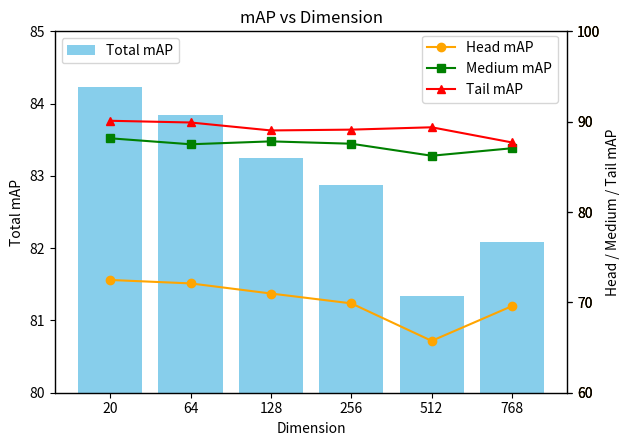

Python code for this plot:
import matplotlib.pyplot as plt

# 数据
dimensions = [20, 64, 128, 256, 512, 768]
total_map = [84.23, 83.84, 83.25, 82.88, 81.34, 82.08]
head_map = [72.48, 72.1, 70.98, 69.89, 65.74, 69.59]
medium_map = [88.16, 87.5, 87.82, 87.56, 86.23, 87.06]
tail_map = [90.1, 89.91, 89.03, 89.12, 89.38, 87.70]

# 创建图表
fig, ax1 = plt.subplots()

# 绘制柱状图
ax1.bar(range(len(dimensions)), total_map, color='skyblue', label='Total mAP')
ax1.set_xlabel('Dimension')
ax1.set_ylabel('Total mAP', color='black')
ax1.set_ylim(80, 85)
ax1.set_title('mAP vs Dimension')
ax1.set_xticks(range(len(dimensions)))
ax1.set_xticklabels(dimensions)

# 统一右边的 y 轴范围和刻度
right_ylim = (60, 100)
right_yticks = [60, 70, 80, 90, 100]

# 创建第二个 y 轴 (Head mAP)
ax2 = ax1.twinx()
ax2.plot(range(len(dimensions)), head_map, color='orange', marker='o', label='Head mAP')
ax2.set_ylabel('Head / Medium / Tail mAP', color='black')
ax2.set_ylim(right_ylim)
ax2.set_yticks(right_yticks)
ax2.tick_params(axis='y', labelcolor='orange')

# 创建第三个 y 轴 (Medium mAP)
ax3 = ax1.twinx()
ax3.plot(range(len(dimensions)), medium_map, color='green', marker='s', label='Medium mAP')
ax3.set_ylim(right_ylim)
ax3.set_yticks(right_yticks)


# 创建第四个 y 轴 (Tail mAP)
ax4 = ax1.twinx()
ax4.plot(range(len(dimensions)), tail_map, color='red', marker='^', label='Tail mAP')
ax4.set_ylim(right_ylim)
ax4.set_yticks(right_yticks)

# # 添加图例
# fig.tight_layout()  # 调整布局以避免重叠
# ax1.legend(loc='upper left')
# ax2.legend(loc='upper right')
# ax3.legend(loc='lower left')
# ax4.legend(loc='lower right')
#
# # 显示图表
# plt.show()
#
# # 保存图表为PDF文件
# fig.savefig('Total_mAP_vs_Dimension_with_Head_Medium_Tail_mAP_Unified.pdf', format='pdf')
# plt.close()


# 创建自定义图例
lines, labels = ax1.get_legend_handles_labels()
lines2, labels2 = ax2.get_legend_handles_labels()
lines3, labels3 = ax3.get_legend_handles_labels()
lines4, labels4 = ax4.get_legend_handles_labels()

# Total mAP的图例在左上角
ax1.legend(loc='upper left')

# 其他图例在右上角
fig.legend(lines2 + lines3 + lines4, labels2 + labels3 + labels4, loc='upper right', bbox_to_anchor=(0.89, 0.88))

# 调整布局以避免重叠，并为图例留出空间
fig.tight_layout(rect=[0, 0, 1, 0.95])

# 显示图表
plt.show()

# 保存图表为PDF文件
fig.savefig('Total_mAP_vs_Dimension_with_Head_Medium_Tail_mAP_Unified.pdf', format='pdf')
plt.close()
